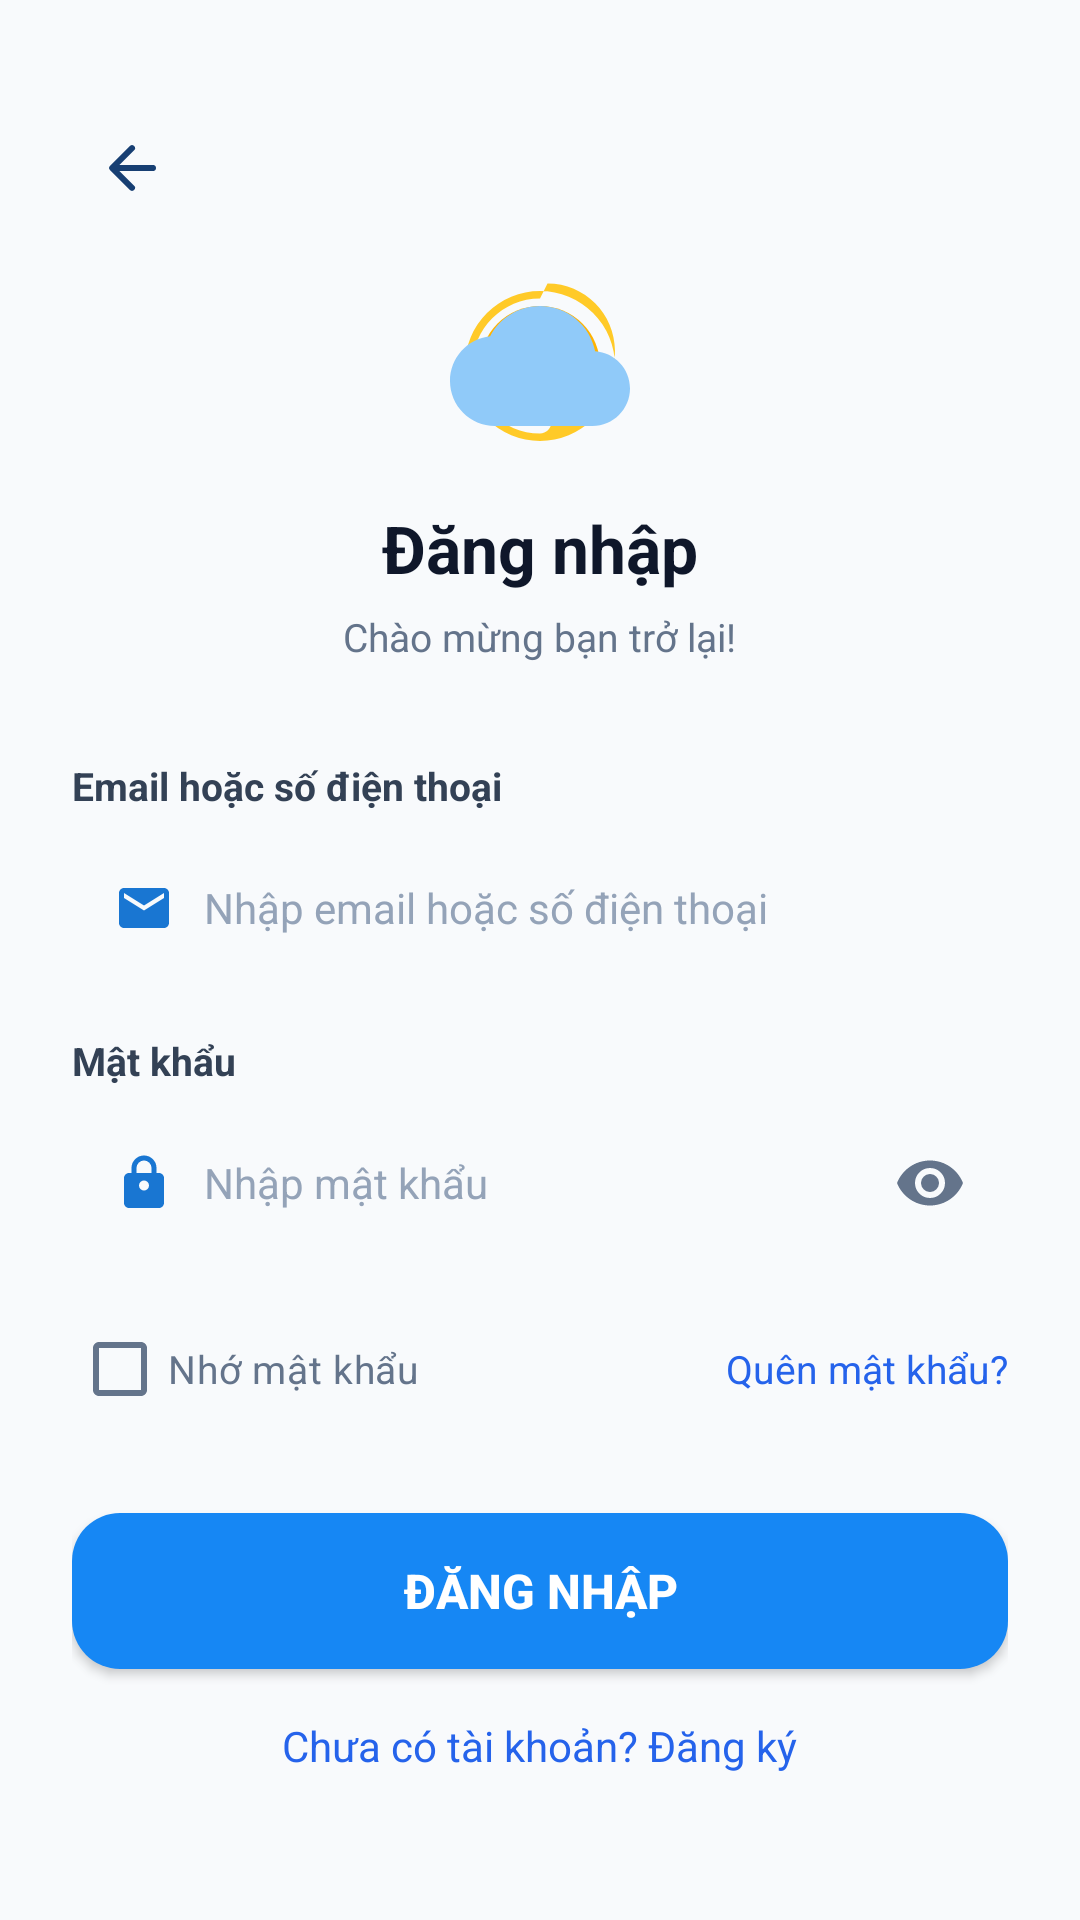

Android layout source for this screen:
<!-- AndroidManifest.xml: application theme Theme.WeatherApp -->
<!-- res/layout/activity_login.xml -->
<?xml version="1.0" encoding="utf-8"?>
<ScrollView xmlns:android="http://schemas.android.com/apk/res/android"
    android:layout_width="match_parent"
    android:layout_height="match_parent"
    android:background="@color/page_bg_light"
    android:fillViewport="true">

    <LinearLayout
        android:layout_width="match_parent"
        android:layout_height="wrap_content"
        android:orientation="vertical"
        android:paddingStart="24dp"
        android:paddingEnd="24dp"
        android:paddingTop="36dp"
        android:paddingBottom="24dp">

        
        <ImageButton
            android:id="@+id/btnBack"
            android:layout_width="40dp"
            android:layout_height="40dp"
            android:background="?attr/selectableItemBackgroundBorderless"
            android:src="@drawable/ic_arrow_back"
            android:contentDescription="Back" />

        
        <LinearLayout
            android:layout_width="match_parent"
            android:layout_height="wrap_content"
            android:layout_marginTop="16dp"
            android:gravity="center_horizontal"
            android:orientation="vertical">

            <ImageView
                android:layout_width="60dp"
                android:layout_height="60dp"
                android:src="@drawable/ic_weather_logo"
                android:contentDescription="Weather Icon" />

            <TextView
                android:layout_width="wrap_content"
                android:layout_height="wrap_content"
                android:layout_marginTop="16dp"
                android:text="Đăng nhập"
                android:textColor="@color/text_dark"
                android:textSize="22sp"
                android:textStyle="bold" />

            <TextView
                android:layout_width="wrap_content"
                android:layout_height="wrap_content"
                android:layout_marginTop="6dp"
                android:text="Chào mừng bạn trở lại!"
                android:textColor="@color/text_sub"
                android:textSize="13sp" />
        </LinearLayout>

        
        <LinearLayout
            android:layout_width="match_parent"
            android:layout_height="wrap_content"
            android:layout_marginTop="32dp"
            android:orientation="vertical">

            
            <TextView
                android:layout_width="wrap_content"
                android:layout_height="wrap_content"
                android:text="Email hoặc số điện thoại"
                android:textColor="@color/text_body"
                android:textSize="13sp"
                android:textStyle="bold" />

            <LinearLayout
                android:layout_width="match_parent"
                android:layout_height="52dp"
                android:layout_marginTop="6dp"
                android:layout_marginBottom="16dp"
                android:background="@drawable/bg_edittext"
                android:gravity="center_vertical"
                android:orientation="horizontal"
                android:paddingStart="14dp"
                android:paddingEnd="14dp">

                <ImageView
                    android:layout_width="20dp"
                    android:layout_height="20dp"
                    android:src="@drawable/ic_email"
                    android:contentDescription="Email icon" />

                <EditText
                    android:id="@+id/etEmailPhone"
                    android:layout_width="match_parent"
                    android:layout_height="match_parent"
                    android:layout_marginStart="10dp"
                    android:background="@null"
                    android:hint="Nhập email hoặc số điện thoại"
                    android:textColor="@color/text_dark"
                    android:textColorHint="@color/text_muted"
                    android:textSize="14sp" />
            </LinearLayout>

            
            <TextView
                android:layout_width="wrap_content"
                android:layout_height="wrap_content"
                android:text="Mật khẩu"
                android:textColor="@color/text_body"
                android:textSize="13sp"
                android:textStyle="bold" />

            <LinearLayout
                android:layout_width="match_parent"
                android:layout_height="52dp"
                android:layout_marginTop="6dp"
                android:layout_marginBottom="12dp"
                android:background="@drawable/bg_edittext"
                android:gravity="center_vertical"
                android:orientation="horizontal"
                android:paddingStart="14dp"
                android:paddingEnd="14dp">

                <ImageView
                    android:layout_width="20dp"
                    android:layout_height="20dp"
                    android:src="@drawable/ic_lock"
                    android:contentDescription="Lock icon" />

                <EditText
                    android:id="@+id/etPassword"
                    android:layout_width="0dp"
                    android:layout_height="match_parent"
                    android:layout_marginStart="10dp"
                    android:layout_weight="1"
                    android:background="@null"
                    android:hint="Nhập mật khẩu"
                    android:inputType="textPassword"
                    android:textColor="@color/text_dark"
                    android:textColorHint="@color/text_muted"
                    android:textSize="14sp" />

                <ImageButton
                    android:id="@+id/btnTogglePassword"
                    android:layout_width="24dp"
                    android:layout_height="24dp"
                    android:background="@null"
                    android:src="@drawable/ic_visibility"
                    android:contentDescription="Show/Hide" />
            </LinearLayout>

            
            <LinearLayout
                android:layout_width="match_parent"
                android:layout_height="wrap_content"
                android:gravity="center_vertical"
                android:orientation="horizontal">

                <CheckBox
                    android:id="@+id/cbRemember"
                    android:layout_width="wrap_content"
                    android:layout_height="wrap_content"
                    android:text="Nhớ mật khẩu"
                    android:textColor="@color/text_sub"
                    android:textSize="13sp" />

                <View
                    android:layout_width="0dp"
                    android:layout_height="1dp"
                    android:layout_weight="1" />

                <TextView
                    android:id="@+id/tvForgotPassword"
                    android:layout_width="wrap_content"
                    android:layout_height="wrap_content"
                    android:text="Quên mật khẩu?"
                    android:textColor="#2563EB"
                    android:textSize="13sp" />
            </LinearLayout>

            
            <Button
                android:id="@+id/btnLogin"
                android:layout_width="match_parent"
                android:layout_height="52dp"
                android:layout_marginTop="24dp"
                android:background="@drawable/bg_button_blue"
                android:backgroundTint="#1687F4"
                android:text="Đăng nhập"
                android:textColor="#FFFFFF"
                android:textSize="16sp"
                android:textStyle="bold" />

            
            <TextView
                android:id="@+id/tvRegister"
                android:layout_width="wrap_content"
                android:layout_height="wrap_content"
                android:layout_gravity="center_horizontal"
                android:layout_marginTop="16dp"
                android:text="Chưa có tài khoản? Đăng ký"
                android:textColor="#2563EB"
                android:textSize="14sp" />

        </LinearLayout>

        <View
            android:layout_width="match_parent"
            android:layout_height="20dp" />

    </LinearLayout>
</ScrollView>
<!-- resources referenced by this layout -->
<resources>
  <color name="page_bg_light">#F8FAFC</color>
  <color name="text_body">#334155</color>
  <color name="text_dark">#0F172A</color>
  <color name="text_muted">#94A3B8</color>
  <color name="text_sub">#64748B</color>
  <!-- drawable bg_button_blue (drawable) -->
  <?xml version="1.0" encoding="utf-8"?>
  <shape xmlns:android="http://schemas.android.com/apk/res/android"
      android:shape="rectangle">
      <gradient android:startColor="#1687F4" android:endColor="#1265D6" android:angle="0" />
      <corners android:radius="16dp" />
  </shape>
  <!-- drawable bg_edittext (drawable-night) -->
  <?xml version="1.0" encoding="utf-8"?>
  <shape xmlns:android="http://schemas.android.com/apk/res/android" android:shape="rectangle">
      <solid android:color="#162233" />
      <corners android:radius="14dp" />
      <stroke android:width="1dp" android:color="#2B3C52" />
  </shape>
  <!-- drawable ic_arrow_back (drawable) -->
  <vector xmlns:android="http://schemas.android.com/apk/res/android" android:width="24dp" android:height="24dp" android:viewportWidth="24" android:viewportHeight="24"><path android:fillColor="#FF173F73" android:pathData="M20,12a1,1 0,0 1,-1 1H7.83l4.88,4.88a1,1 0,0 1,-1.42 1.42l-6.6,-6.6a1,1 0,0 1,0 -1.42l6.6,-6.6a1,1 0,1 1,1.42 1.42L7.83,11H19a1,1 0,0 1,1 1z" /></vector>
  <!-- drawable ic_email (drawable) -->
  <vector xmlns:android="http://schemas.android.com/apk/res/android" android:width="24dp" android:height="24dp" android:viewportWidth="24" android:viewportHeight="24"><path android:fillColor="#FF1976D2" android:pathData="M20,4H4c-1.1,0 -2,0.9 -2,2v12c0,1.1 0.9,2 2,2h16c1.1,0 2,-0.9 2,-2V6c0,-1.1 -0.9,-2 -2,-2zM20,8l-8,5L4,8V6l8,5 8,-5z" /></vector>
  <!-- drawable ic_lock (drawable) -->
  <vector xmlns:android="http://schemas.android.com/apk/res/android" android:width="24dp" android:height="24dp" android:viewportWidth="24" android:viewportHeight="24"><path android:fillColor="#FF1976D2" android:pathData="M18,8h-1V6a5,5 0,0 0,-10 0v2H6c-1.1,0 -2,0.9 -2,2v10c0,1.1 0.9,2 2,2h12c1.1,0 2,-0.9 2,-2V10c0,-1.1 -0.9,-2 -2,-2zM9,6a3,3 0,0 1,6 0v2H9zM12,15a2,2 0,1 1,0 -4a2,2 0,0 1,0 4z" /></vector>
  <!-- drawable ic_visibility (drawable) -->
  <vector xmlns:android="http://schemas.android.com/apk/res/android" android:width="24dp" android:height="24dp" android:viewportWidth="24" android:viewportHeight="24"><path android:fillColor="#FF64748B" android:pathData="M12,4.5C7,4.5 2.73,7.61 1,12c1.73,4.39 6,7.5 11,7.5s9.27,-3.11 11,-7.5c-1.73,-4.39 -6,-7.5 -11,-7.5zM12,17a5,5 0,1 1,0 -10a5,5 0,0 1,0 10zM12,15a3,3 0,1 0,0 -6a3,3 0,0 0,0 6z" /></vector>
  <!-- drawable ic_weather_logo (drawable) -->
  <vector xmlns:android="http://schemas.android.com/apk/res/android"
      android:width="24dp"
      android:height="24dp"
      android:viewportWidth="24"
      android:viewportHeight="24">
    <path
        android:fillColor="#FFCA28"
        android:pathData="M12,3c-4.97,0 -9,4.03 -9,9s4.03,9 9,9c0.83,0 1.5,-0.67 1.5,-1.5 0,-0.39 -0.15,-0.74 -0.39,-1.01 -0.23,-0.26 -0.38,-0.61 -0.38,-0.99 0,-0.83 0.67,-1.5 1.5,-1.5H16c3.31,0 6,-2.69 6,-6 0,-4.97 -4.03,-9 -9,-9zM12,2a10,10 0 1,1 0,20 10,10 0 0,1 0,-20z"/>
    <path
        android:fillColor="#FFB300"
        android:pathData="M12,4a8,8 0 1,0 0,16 8,8 0 0,0 0,-16z"/>
    <path
        android:fillColor="#90CAF9"
        android:pathData="M19.35,10.04C18.67,6.59 15.64,4 12,4 9.11,4 6.6,5.64 5.35,8.04 2.34,8.36 0,10.91 0,14c0,3.31 2.69,6 6,6h13c2.76,0 5,-2.24 5,-5 0,-2.64 -2.05,-4.78 -4.65,-4.96z"/>
  </vector>
  <style name="Theme.WeatherApp" parent="Base.Theme.WeatherApp" />
  <color name="primary_blue">#1976D2</color>
  <color name="primary_dark_blue">#1565C0</color>
  <color name="accent_blue">#2196F3</color>
  <color name="white">#FFFFFFFF</color>
  <color name="border_color">#E2E8F0</color>
</resources>
